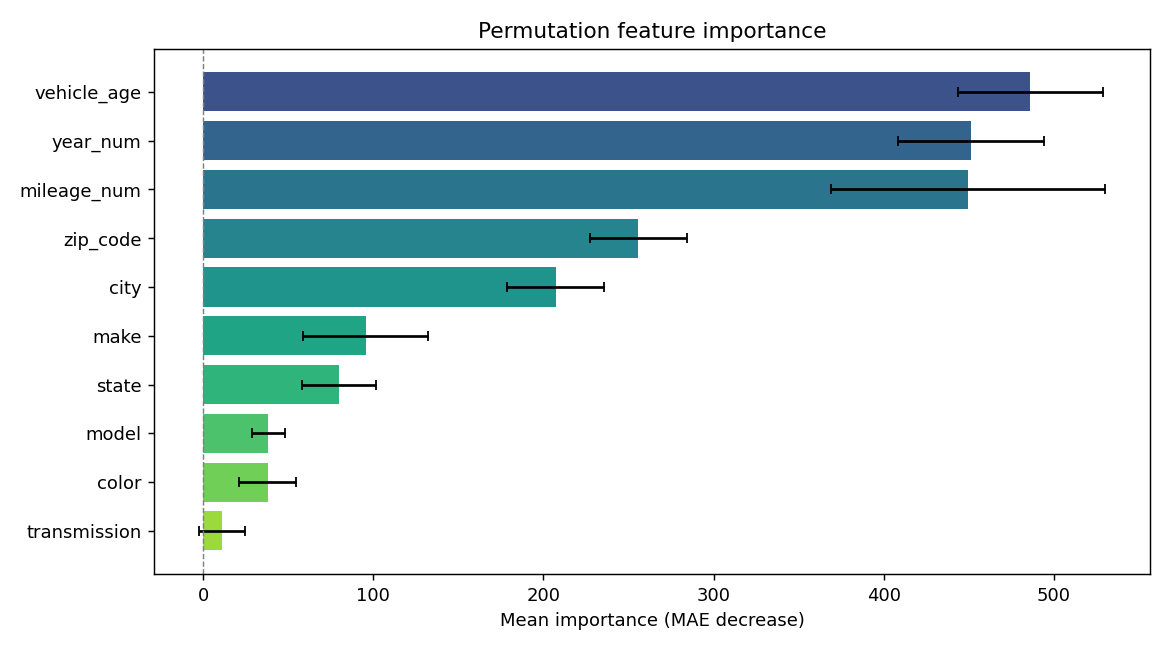

The file beside this chart, header and first rows:
feature, importance, std
vehicle_age, 486.2, 42.51
year_num, 451.5, 42.91
mileage_num, 449.6, 80.68
zip_code, 255.8, 28.57
city, 207.1, 28.56
make, 95.45, 36.89
state, 79.97, 21.67
model, 38.27, 9.463
color, 37.79, 16.89
transmission, 10.92, 13.3
